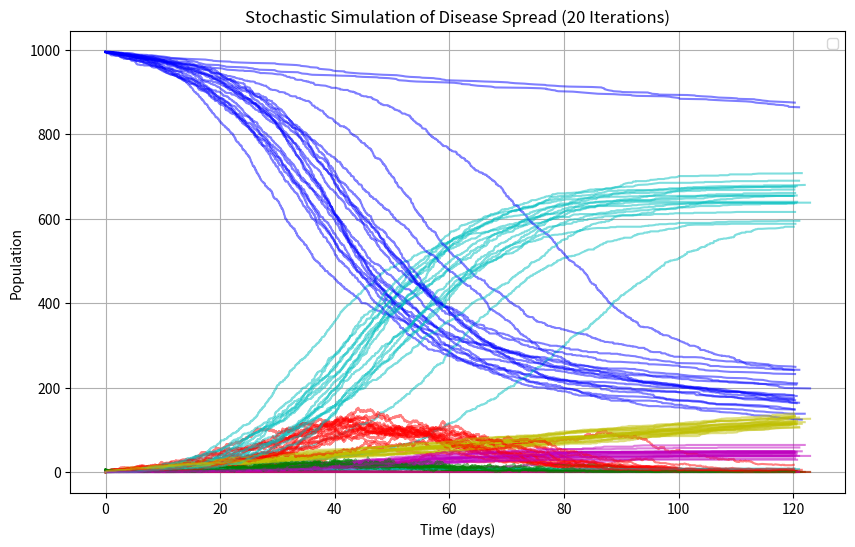

This figure's Python source:
import numpy as np
import random
import math
from scipy.integrate import solve_ivp
from scipy.integrate import odeint
import matplotlib.pyplot as plt

#==================================
# Gillespies algoritm
# Numeriska metoder och Simulering
#==================================
# Populationen
N = 1000

# begynnelsevärden
S0 = 995
E0 = 5
I0 = 0
R0 = 0
D0 = 0
V0 = 0

# smittspridningen
beta = 0.3

# återhämtningen
gamma = 1/7
alpha = 1/1 # nämnaren är antalet dagar
my = 1/100 # dödligheten
vacc = 1 # hur många som vaccineras per dag

def stoch ():
    sMat = np.array([ 
    [-1,  1,  0, 0, 0, 0],  # en blir exponerad
    [0,  -1,  1, 0, 0, 0],  # en bir sjuk
    [0, 0, -1, 1, 0, 0],   # en blir frisk
    [0, 0, -1, 0, 1, 0],   # en dör
    [-1, 0, 0, 0, 0, 1]
    ])
    return  sMat

def prop(X, coeff):
    S,E, I, R, D , V= X
    if S == 0: # om det inte längre finns någon att vaccinera
        return [
        (beta * S * I) / N  ,   
        alpha * E,
        gamma * I,     
        my*I,  
        0
        ]
    else:
        return[
        (beta * S * I) / N  ,   
        alpha * E,
        gamma * I,     
        my*I,  
        vacc   
    ]


def SSA(prop,stoch,X0,tspan,coeff):
    tvec=np.zeros(1)
    tvec[0]=tspan[0]
    Xarr=np.zeros([1,len(X0)])
    Xarr[0,:]=X0
    t=tvec[0]
    X=X0
    sMat=stoch()
    while t<tspan[1]:
        re=prop(X,coeff)
        a0=sum(re)
        if a0>1e-10:
            r1=random.random()
            r2=random.random()
            tau=-math.log(r1)/a0
            cre=np.cumsum(re)
            cre=cre/cre[-1]
            r=0
            while cre[r]<r2:
                r+=1
            t+=tau
            tvec=np.append(tvec,t)
            X=X+sMat[r,:]
            Xarr=np.vstack([Xarr,X])
        else:
            print('Simulation ended at t=', t)
            return tvec, Xarr
            
            
    return tvec, Xarr

    

X0 = [S0, E0, I0, R0, D0, V0]
coeff = (beta, gamma)
tspan = [0, 120]


num_iterations = 20  #antalet iterationer över algoritmen

plt.figure(figsize=(10, 6))


for _ in range(num_iterations):
    tvec, Xarr = SSA(prop, stoch, X0, tspan, coeff)
    S, E, I, R, D, V = Xarr.T
    
    # samma variableer har samma färg
    plt.plot(tvec, S, color='b', alpha=0.5)
    plt.plot(tvec, E,  color='g', alpha=0.5)
    plt.plot(tvec, I,  color='r', alpha=0.5)
    plt.plot(tvec, R,  color='c', alpha=0.5)
    plt.plot(tvec, D, color='m', alpha=0.5)
    plt.plot(tvec, V,  color='y', alpha=0.5)

plt.xlabel('Time (days)')
plt.ylabel('Population')
plt.legend()
plt.title(f'Stochastic Simulation of Disease Spread ({num_iterations} Iterations)')
plt.grid(True)
plt.show()
